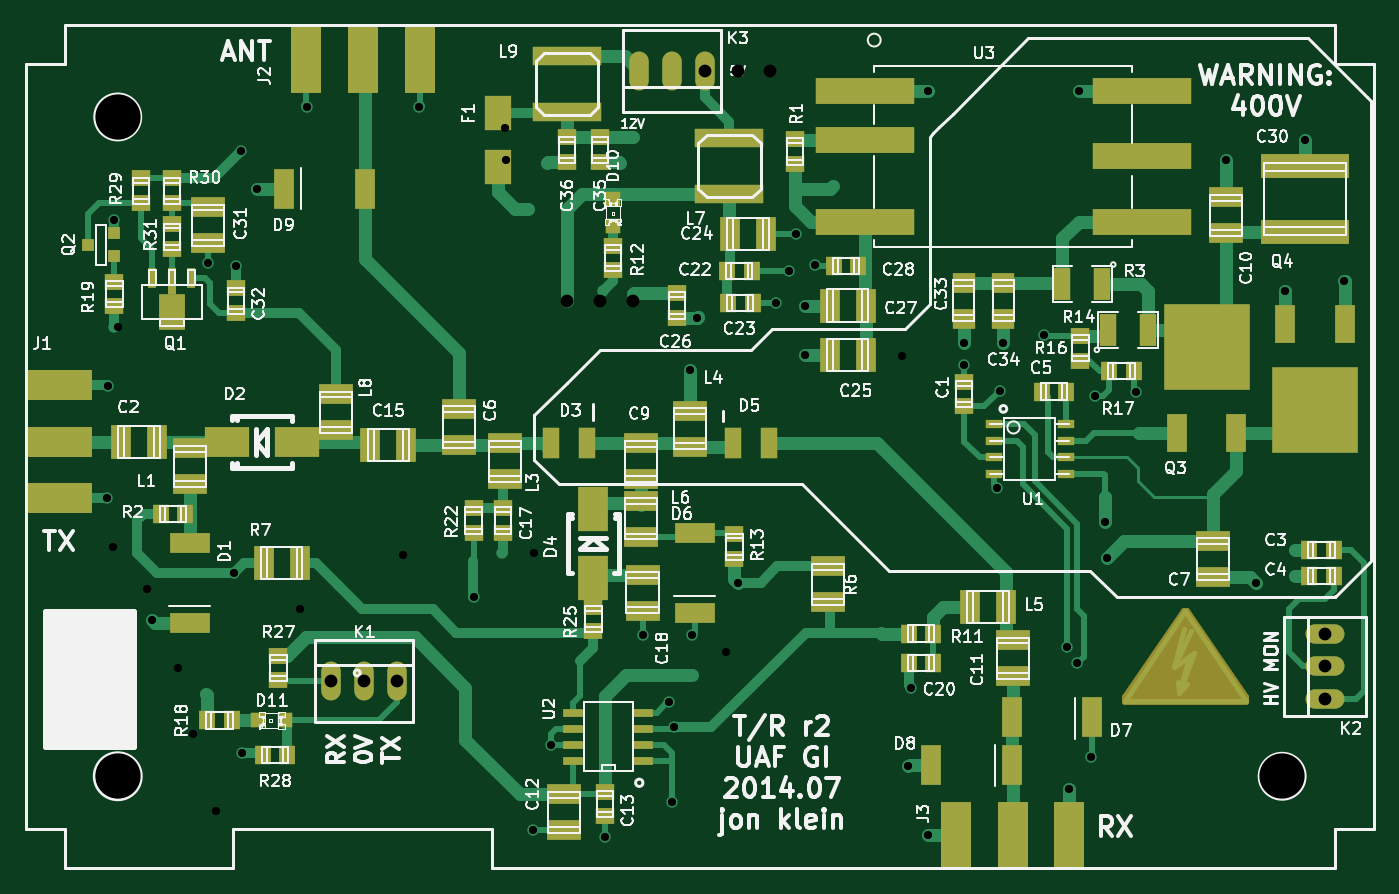
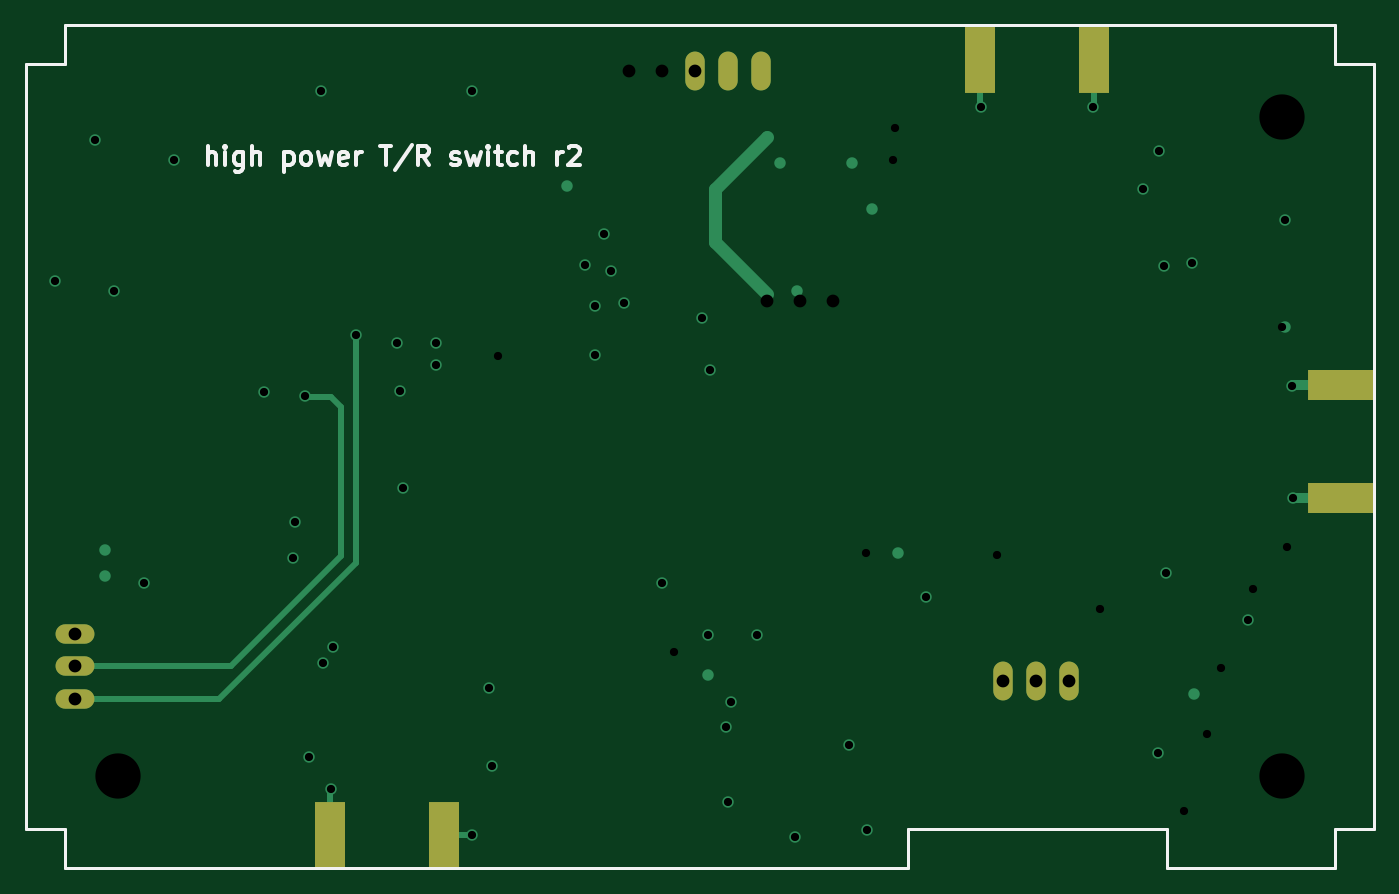
Circuit board: 8 layer files. Board 104.4 x 65.3 mm.
- bottom_copper: tr-B_Cu.gbl (2812 bytes)
- bottom_mask: tr-B_Mask.gbs (680 bytes)
- bottom_silk: tr-B_SilkS.gbo (4394 bytes)
- outline: tr-Edge_Cuts.gbr (965 bytes)
- top_copper: tr-F_Cu.gtl (21445 bytes)
- top_mask: tr-F_Mask.gts (5311 bytes)
- top_silk: tr-F_SilkS.gto (80002 bytes)
- drill: tr.drl (1247 bytes)

=== bottom_copper: tr-B_Cu.gbl ===
%FSLAX34Y34*%
G04 Gerber Fmt 3.4, Leading zero omitted, Abs format*
G04 (created by PCBNEW (2014-03-19 BZR 4756)-product) date Mon 28 Jul 2014 09:33:57 AM AKDT*
%MOIN*%
G01*
G70*
G90*
G04 APERTURE LIST*
%ADD10C,0.005906*%
%ADD11R,0.200787X0.094488*%
%ADD12R,0.094488X0.200787*%
%ADD13O,0.059300X0.118700*%
%ADD14O,0.118700X0.059300*%
%ADD15C,0.035000*%
%ADD16C,0.031496*%
%ADD17C,0.019685*%
%ADD18C,0.039370*%
G04 APERTURE END LIST*
G54D10*
G54D11*
X23500Y-24232D03*
X23500Y-20767D03*
G54D12*
X34507Y-10850D03*
X31042Y-10850D03*
X54316Y-34500D03*
X50851Y-34500D03*
G54D13*
X31800Y-29800D03*
X32800Y-29800D03*
X33800Y-29800D03*
G54D14*
X62100Y-30350D03*
X62100Y-29350D03*
X62100Y-28350D03*
G54D13*
X43200Y-11200D03*
X42200Y-11200D03*
X41200Y-11200D03*
G54D15*
X54550Y-29250D03*
X42200Y-33500D03*
X54250Y-28750D03*
X38500Y-31750D03*
X42750Y-20300D03*
X55450Y-26050D03*
X61200Y-26600D03*
X61200Y-25800D03*
X28000Y-30200D03*
X40600Y-14000D03*
X38400Y-14000D03*
X25200Y-15750D03*
X51100Y-19500D03*
X52300Y-19500D03*
X61500Y-13300D03*
X59100Y-13900D03*
X54600Y-11800D03*
X50000Y-11800D03*
X42800Y-28400D03*
X41300Y-28400D03*
X46250Y-19850D03*
X54984Y-32100D03*
X60000Y-26800D03*
X60900Y-17900D03*
X37000Y-25900D03*
X25000Y-20800D03*
X24967Y-24232D03*
X52100Y-23900D03*
X51100Y-20150D03*
X45380Y-18270D03*
X45750Y-17290D03*
X45965Y-16165D03*
X49484Y-30000D03*
X46250Y-18350D03*
X49400Y-32400D03*
X26350Y-27950D03*
X29550Y-14800D03*
X46550Y-17100D03*
X37950Y-34350D03*
X40150Y-34550D03*
X42975Y-18725D03*
X42100Y-30450D03*
X29100Y-32000D03*
X56350Y-21000D03*
X28050Y-17050D03*
X28900Y-17150D03*
X50000Y-34500D03*
X54300Y-33100D03*
X34475Y-12300D03*
X31075Y-12300D03*
X40100Y-17900D03*
X39000Y-18200D03*
X52200Y-20950D03*
X44200Y-26800D03*
X28850Y-26500D03*
X29050Y-13650D03*
X62700Y-17600D03*
X55400Y-24950D03*
X41000Y-13200D03*
X41000Y-18000D03*
X42800Y-29600D03*
X25200Y-19000D03*
X36150Y-27250D03*
X42250Y-31200D03*
X53550Y-19250D03*
X55100Y-21100D03*
X37800Y-15400D03*
X47100Y-14700D03*
G54D16*
X24967Y-20767D02*
X23500Y-20767D01*
X24967Y-20767D02*
X25000Y-20800D01*
X23500Y-24232D02*
X24967Y-24232D01*
G54D17*
X50851Y-34500D02*
X50000Y-34500D01*
X54316Y-33116D02*
X54300Y-33100D01*
X54316Y-34500D02*
X54316Y-33116D01*
X34507Y-12267D02*
X34475Y-12300D01*
X34507Y-10850D02*
X34507Y-12267D01*
X31042Y-12267D02*
X31075Y-12300D01*
X31042Y-10850D02*
X31042Y-12267D01*
G54D18*
X41000Y-13200D02*
X42600Y-14800D01*
X42600Y-16400D02*
X42600Y-14800D01*
X41000Y-18000D02*
X42600Y-16400D01*
G54D17*
X57700Y-30350D02*
X53550Y-26200D01*
X53550Y-26200D02*
X53550Y-19250D01*
X62100Y-30350D02*
X57700Y-30350D01*
X55100Y-21100D02*
X55050Y-21150D01*
X55050Y-21150D02*
X54300Y-21150D01*
X54300Y-21150D02*
X54000Y-21450D01*
X54000Y-21450D02*
X54000Y-26000D01*
X54000Y-26000D02*
X57350Y-29350D01*
X57350Y-29350D02*
X62100Y-29350D01*
M02*

=== bottom_mask: tr-B_Mask.gbs ===
%FSLAX34Y34*%
G04 Gerber Fmt 3.4, Leading zero omitted, Abs format*
G04 (created by PCBNEW (2014-03-19 BZR 4756)-product) date Mon 28 Jul 2014 09:33:57 AM AKDT*
%MOIN*%
G01*
G70*
G90*
G04 APERTURE LIST*
%ADD10C,0.005906*%
%ADD11R,0.200787X0.094488*%
%ADD12R,0.094488X0.200787*%
%ADD13O,0.059300X0.118700*%
%ADD14O,0.118700X0.059300*%
G04 APERTURE END LIST*
G54D10*
G54D11*
X23500Y-24232D03*
X23500Y-20767D03*
G54D12*
X34507Y-10850D03*
X31042Y-10850D03*
X54316Y-34500D03*
X50851Y-34500D03*
G54D13*
X31800Y-29800D03*
X32800Y-29800D03*
X33800Y-29800D03*
G54D14*
X62100Y-30350D03*
X62100Y-29350D03*
X62100Y-28350D03*
G54D13*
X43200Y-11200D03*
X42200Y-11200D03*
X41200Y-11200D03*
M02*

=== bottom_silk: tr-B_SilkS.gbo ===
%FSLAX34Y34*%
G04 Gerber Fmt 3.4, Leading zero omitted, Abs format*
G04 (created by PCBNEW (2014-03-19 BZR 4756)-product) date Mon 28 Jul 2014 09:33:57 AM AKDT*
%MOIN*%
G01*
G70*
G90*
G04 APERTURE LIST*
%ADD10C,0.005906*%
%ADD11C,0.007874*%
%ADD12C,0.011811*%
G04 APERTURE END LIST*
G54D10*
G54D11*
X23700Y-11000D02*
X22500Y-11000D01*
X23700Y-9800D02*
X23700Y-11000D01*
X62400Y-9800D02*
X23700Y-9800D01*
X62400Y-11000D02*
X62400Y-9800D01*
X63600Y-11000D02*
X62400Y-11000D01*
X63600Y-34300D02*
X63600Y-11000D01*
X62400Y-34300D02*
X63600Y-34300D01*
X62400Y-35500D02*
X62400Y-34300D01*
X36700Y-35500D02*
X62400Y-35500D01*
X36700Y-34300D02*
X36700Y-35500D01*
X28800Y-34300D02*
X36700Y-34300D01*
X28800Y-35500D02*
X28800Y-34300D01*
X23700Y-35500D02*
X28800Y-35500D01*
X23700Y-34300D02*
X23700Y-35500D01*
X22500Y-34300D02*
X23700Y-34300D01*
X22500Y-11000D02*
X22500Y-34300D01*
G54D12*
X58052Y-14067D02*
X58052Y-13476D01*
X57799Y-14067D02*
X57799Y-13757D01*
X57827Y-13701D01*
X57883Y-13673D01*
X57968Y-13673D01*
X58024Y-13701D01*
X58052Y-13729D01*
X57518Y-14067D02*
X57518Y-13673D01*
X57518Y-13476D02*
X57546Y-13504D01*
X57518Y-13532D01*
X57489Y-13504D01*
X57518Y-13476D01*
X57518Y-13532D01*
X56983Y-13673D02*
X56983Y-14151D01*
X57011Y-14207D01*
X57040Y-14235D01*
X57096Y-14264D01*
X57180Y-14264D01*
X57236Y-14235D01*
X56983Y-14039D02*
X57040Y-14067D01*
X57152Y-14067D01*
X57208Y-14039D01*
X57236Y-14010D01*
X57265Y-13954D01*
X57265Y-13785D01*
X57236Y-13729D01*
X57208Y-13701D01*
X57152Y-13673D01*
X57040Y-13673D01*
X56983Y-13701D01*
X56702Y-14067D02*
X56702Y-13476D01*
X56449Y-14067D02*
X56449Y-13757D01*
X56477Y-13701D01*
X56533Y-13673D01*
X56618Y-13673D01*
X56674Y-13701D01*
X56702Y-13729D01*
X55718Y-13673D02*
X55718Y-14264D01*
X55718Y-13701D02*
X55662Y-13673D01*
X55549Y-13673D01*
X55493Y-13701D01*
X55465Y-13729D01*
X55437Y-13785D01*
X55437Y-13954D01*
X55465Y-14010D01*
X55493Y-14039D01*
X55549Y-14067D01*
X55662Y-14067D01*
X55718Y-14039D01*
X55099Y-14067D02*
X55155Y-14039D01*
X55184Y-14010D01*
X55212Y-13954D01*
X55212Y-13785D01*
X55184Y-13729D01*
X55155Y-13701D01*
X55099Y-13673D01*
X55015Y-13673D01*
X54959Y-13701D01*
X54930Y-13729D01*
X54902Y-13785D01*
X54902Y-13954D01*
X54930Y-14010D01*
X54959Y-14039D01*
X55015Y-14067D01*
X55099Y-14067D01*
X54705Y-13673D02*
X54593Y-14067D01*
X54480Y-13785D01*
X54368Y-14067D01*
X54256Y-13673D01*
X53806Y-14039D02*
X53862Y-14067D01*
X53974Y-14067D01*
X54031Y-14039D01*
X54059Y-13982D01*
X54059Y-13757D01*
X54031Y-13701D01*
X53974Y-13673D01*
X53862Y-13673D01*
X53806Y-13701D01*
X53777Y-13757D01*
X53777Y-13814D01*
X54059Y-13870D01*
X53524Y-14067D02*
X53524Y-13673D01*
X53524Y-13785D02*
X53496Y-13729D01*
X53468Y-13701D01*
X53412Y-13673D01*
X53356Y-13673D01*
X52793Y-13476D02*
X52456Y-13476D01*
X52624Y-14067D02*
X52624Y-13476D01*
X51837Y-13448D02*
X52343Y-14207D01*
X51303Y-14067D02*
X51500Y-13785D01*
X51640Y-14067D02*
X51640Y-13476D01*
X51415Y-13476D01*
X51359Y-13504D01*
X51331Y-13532D01*
X51303Y-13589D01*
X51303Y-13673D01*
X51331Y-13729D01*
X51359Y-13757D01*
X51415Y-13785D01*
X51640Y-13785D01*
X50628Y-14039D02*
X50572Y-14067D01*
X50459Y-14067D01*
X50403Y-14039D01*
X50375Y-13982D01*
X50375Y-13954D01*
X50403Y-13898D01*
X50459Y-13870D01*
X50543Y-13870D01*
X50600Y-13842D01*
X50628Y-13785D01*
X50628Y-13757D01*
X50600Y-13701D01*
X50543Y-13673D01*
X50459Y-13673D01*
X50403Y-13701D01*
X50178Y-13673D02*
X50065Y-14067D01*
X49953Y-13785D01*
X49840Y-14067D01*
X49728Y-13673D01*
X49503Y-14067D02*
X49503Y-13673D01*
X49503Y-13476D02*
X49531Y-13504D01*
X49503Y-13532D01*
X49475Y-13504D01*
X49503Y-13476D01*
X49503Y-13532D01*
X49306Y-13673D02*
X49081Y-13673D01*
X49222Y-13476D02*
X49222Y-13982D01*
X49194Y-14039D01*
X49137Y-14067D01*
X49081Y-14067D01*
X48631Y-14039D02*
X48687Y-14067D01*
X48800Y-14067D01*
X48856Y-14039D01*
X48884Y-14010D01*
X48912Y-13954D01*
X48912Y-13785D01*
X48884Y-13729D01*
X48856Y-13701D01*
X48800Y-13673D01*
X48687Y-13673D01*
X48631Y-13701D01*
X48378Y-14067D02*
X48378Y-13476D01*
X48125Y-14067D02*
X48125Y-13757D01*
X48153Y-13701D01*
X48209Y-13673D01*
X48294Y-13673D01*
X48350Y-13701D01*
X48378Y-13729D01*
X47394Y-14067D02*
X47394Y-13673D01*
X47394Y-13785D02*
X47366Y-13729D01*
X47338Y-13701D01*
X47281Y-13673D01*
X47225Y-13673D01*
X47056Y-13532D02*
X47028Y-13504D01*
X46972Y-13476D01*
X46831Y-13476D01*
X46775Y-13504D01*
X46747Y-13532D01*
X46719Y-13589D01*
X46719Y-13645D01*
X46747Y-13729D01*
X47085Y-14067D01*
X46719Y-14067D01*
M02*

=== outline: tr-Edge_Cuts.gbr ===
%FSLAX34Y34*%
G04 Gerber Fmt 3.4, Leading zero omitted, Abs format*
G04 (created by PCBNEW (2014-03-19 BZR 4756)-product) date Mon 28 Jul 2014 09:33:57 AM AKDT*
%MOIN*%
G01*
G70*
G90*
G04 APERTURE LIST*
%ADD10C,0.005906*%
%ADD11C,0.003937*%
G04 APERTURE END LIST*
G54D10*
G54D11*
X36700Y-35500D02*
X62400Y-35500D01*
X28800Y-35500D02*
X23700Y-35500D01*
X36700Y-34300D02*
X36700Y-35500D01*
X28800Y-34300D02*
X36700Y-34300D01*
X28800Y-35500D02*
X28800Y-34300D01*
X22500Y-34300D02*
X22500Y-11000D01*
X23700Y-34300D02*
X22500Y-34300D01*
X23700Y-35500D02*
X23700Y-34300D01*
X23700Y-11000D02*
X22500Y-11000D01*
X23700Y-9800D02*
X23700Y-11000D01*
X62400Y-9800D02*
X23700Y-9800D01*
X62400Y-11000D02*
X62400Y-9800D01*
X63600Y-11000D02*
X62400Y-11000D01*
X63600Y-34300D02*
X63600Y-11000D01*
X63500Y-34300D02*
X63600Y-34300D01*
X63600Y-34300D02*
X63500Y-34300D01*
X62400Y-34300D02*
X63600Y-34300D01*
X62400Y-35500D02*
X62400Y-34300D01*
X50100Y-35500D02*
X62400Y-35500D01*
M02*

=== top_copper: tr-F_Cu.gtl (21445 bytes, source omitted) ===
=== top_mask: tr-F_Mask.gts ===
%FSLAX34Y34*%
G04 Gerber Fmt 3.4, Leading zero omitted, Abs format*
G04 (created by PCBNEW (2014-03-19 BZR 4756)-product) date Mon 28 Jul 2014 09:33:57 AM AKDT*
%MOIN*%
G01*
G70*
G90*
G04 APERTURE LIST*
%ADD10C,0.005906*%
%ADD11R,0.059000X0.051200*%
%ADD12R,0.063000X0.106000*%
%ADD13R,0.051200X0.059000*%
%ADD14R,0.106000X0.063000*%
%ADD15R,0.121024X0.060000*%
%ADD16R,0.050000X0.092913*%
%ADD17R,0.060000X0.121024*%
%ADD18R,0.200787X0.094488*%
%ADD19R,0.094488X0.200787*%
%ADD20R,0.062992X0.118110*%
%ADD21R,0.263780X0.263780*%
%ADD22R,0.050000X0.025000*%
%ADD23R,0.071000X0.063000*%
%ADD24R,0.062992X0.023622*%
%ADD25R,0.300000X0.078740*%
%ADD26R,0.208700X0.059100*%
%ADD27R,0.267700X0.072800*%
%ADD28R,0.079900X0.104400*%
%ADD29R,0.047200X0.047200*%
%ADD30O,0.059300X0.118700*%
%ADD31O,0.118700X0.059300*%
%ADD32R,0.027600X0.063000*%
%ADD33R,0.027600X0.082700*%
%ADD34R,0.078700X0.108300*%
%ADD35R,0.036000X0.036000*%
%ADD36R,0.137800X0.090600*%
%ADD37R,0.090600X0.137800*%
%ADD38R,0.050000X0.100000*%
%ADD39C,0.019685*%
G04 APERTURE END LIST*
G54D10*
G54D11*
X51100Y-21425D03*
X51100Y-20675D03*
G54D12*
X26500Y-22500D03*
X25400Y-22500D03*
G54D13*
X62375Y-25800D03*
X61625Y-25800D03*
X54225Y-20975D03*
X53475Y-20975D03*
G54D14*
X35700Y-22600D03*
X35700Y-21500D03*
X58700Y-26625D03*
X58700Y-25525D03*
X41250Y-23650D03*
X41250Y-22550D03*
X59100Y-16150D03*
X59100Y-15050D03*
X52584Y-28550D03*
X52584Y-29650D03*
G54D11*
X40150Y-33175D03*
X40150Y-33925D03*
G54D12*
X34100Y-22600D03*
X33000Y-22600D03*
G54D11*
X37050Y-25275D03*
X37050Y-24525D03*
G54D14*
X41300Y-26550D03*
X41300Y-27650D03*
G54D13*
X49409Y-29250D03*
X50159Y-29250D03*
X43875Y-17290D03*
X44625Y-17290D03*
X43905Y-18270D03*
X44655Y-18270D03*
G54D12*
X43965Y-16165D03*
X45065Y-16165D03*
X48100Y-19850D03*
X47000Y-19850D03*
X48100Y-18350D03*
X47000Y-18350D03*
G54D15*
X27500Y-25575D03*
X27500Y-28025D03*
G54D16*
X38498Y-22550D03*
X39601Y-22550D03*
X45151Y-22550D03*
X44048Y-22550D03*
G54D15*
X42900Y-25275D03*
X42900Y-27725D03*
G54D17*
X52559Y-30900D03*
X55009Y-30900D03*
X50109Y-32350D03*
X52559Y-32350D03*
G54D18*
X23500Y-22500D03*
X23500Y-20767D03*
X23500Y-24232D03*
G54D19*
X32775Y-10850D03*
X31042Y-10850D03*
X34507Y-10850D03*
X52584Y-34500D03*
X50851Y-34500D03*
X54316Y-34500D03*
G54D14*
X27500Y-22700D03*
X27500Y-23800D03*
X37100Y-23650D03*
X37100Y-22550D03*
X42750Y-22650D03*
X42750Y-21550D03*
G54D12*
X51284Y-27550D03*
X52384Y-27550D03*
G54D14*
X41250Y-24300D03*
X41250Y-25400D03*
G54D20*
X57594Y-22225D03*
X59405Y-22225D03*
G54D21*
X58500Y-19606D03*
G54D20*
X62705Y-18925D03*
X60894Y-18925D03*
G54D21*
X61800Y-21543D03*
G54D13*
X27355Y-24705D03*
X26605Y-24705D03*
X49409Y-28350D03*
X50159Y-28350D03*
G54D11*
X44100Y-25325D03*
X44100Y-26075D03*
X36150Y-25275D03*
X36150Y-24525D03*
X39800Y-28275D03*
X39800Y-27525D03*
X30200Y-29775D03*
X30200Y-29025D03*
G54D22*
X52000Y-21975D03*
X52000Y-22475D03*
X52000Y-22975D03*
X52000Y-23475D03*
X54200Y-23475D03*
X54200Y-22975D03*
X54200Y-22475D03*
X54200Y-21975D03*
G54D11*
X42350Y-17975D03*
X42350Y-18725D03*
G54D23*
X52300Y-17650D03*
X52300Y-18750D03*
G54D17*
X32825Y-14800D03*
X30375Y-14800D03*
G54D24*
X39187Y-32238D03*
X41312Y-32238D03*
X39187Y-31746D03*
X39187Y-31253D03*
X39187Y-30761D03*
X41312Y-31746D03*
X41312Y-31253D03*
X41312Y-30761D03*
G54D13*
X47875Y-17150D03*
X47125Y-17150D03*
G54D11*
X45950Y-14025D03*
X45950Y-13275D03*
G54D25*
X48087Y-11800D03*
X48087Y-13288D03*
X48087Y-15800D03*
X56512Y-15800D03*
X56512Y-13800D03*
X56512Y-11800D03*
G54D26*
X43950Y-13250D03*
X43950Y-14950D03*
G54D27*
X61500Y-16114D03*
X61500Y-14086D03*
G54D23*
X51100Y-17650D03*
X51100Y-18750D03*
G54D28*
X36900Y-12479D03*
X36900Y-14121D03*
G54D14*
X38900Y-33250D03*
X38900Y-34350D03*
X46950Y-27400D03*
X46950Y-26300D03*
G54D12*
X30850Y-26200D03*
X29750Y-26200D03*
G54D13*
X29725Y-32050D03*
X30475Y-32050D03*
G54D29*
X40400Y-15087D03*
X40400Y-15913D03*
X30413Y-31000D03*
X29587Y-31000D03*
G54D30*
X31800Y-29800D03*
X32800Y-29800D03*
X33800Y-29800D03*
G54D31*
X62100Y-30350D03*
X62100Y-29350D03*
X62100Y-28350D03*
G54D11*
X40400Y-16525D03*
X40400Y-17275D03*
X54650Y-20025D03*
X54650Y-19275D03*
G54D13*
X55525Y-20350D03*
X56275Y-20350D03*
X28025Y-31000D03*
X28775Y-31000D03*
G54D14*
X28050Y-15350D03*
X28050Y-16450D03*
G54D11*
X25200Y-18375D03*
X25200Y-17625D03*
X26000Y-14475D03*
X26000Y-15225D03*
X26950Y-14475D03*
X26950Y-15225D03*
X26950Y-15875D03*
X26950Y-16625D03*
X28900Y-17825D03*
X28900Y-18575D03*
G54D14*
X31950Y-21050D03*
X31950Y-22150D03*
G54D11*
X40000Y-13225D03*
X40000Y-13975D03*
X39000Y-13225D03*
X39000Y-13975D03*
G54D30*
X43200Y-11200D03*
X42200Y-11200D03*
X41200Y-11200D03*
G54D26*
X39000Y-10750D03*
X39000Y-12450D03*
G54D32*
X27541Y-17502D03*
G54D33*
X26950Y-17600D03*
G54D32*
X26359Y-17502D03*
G54D34*
X26950Y-18545D03*
G54D35*
X25200Y-16150D03*
X25200Y-16850D03*
X24400Y-16500D03*
G54D36*
X30763Y-22500D03*
X28637Y-22500D03*
G54D37*
X39800Y-26663D03*
X39800Y-24537D03*
G54D13*
X62375Y-26600D03*
X61625Y-26600D03*
G54D38*
X55300Y-17700D03*
X54100Y-17700D03*
X55500Y-19100D03*
X56700Y-19100D03*
G54D10*
G36*
X59701Y-30451D02*
X55998Y-30451D01*
X55998Y-30280D01*
X57801Y-27648D01*
X57898Y-27648D01*
X59701Y-30280D01*
X59701Y-30451D01*
X59701Y-30451D01*
G37*
G54D39*
X59701Y-30451D02*
X55998Y-30451D01*
X55998Y-30280D01*
X57801Y-27648D01*
X57898Y-27648D01*
X59701Y-30280D01*
X59701Y-30451D01*
M02*

=== top_silk: tr-F_SilkS.gto (80002 bytes, source omitted) ===
=== drill: tr.drl ===
M48
;DRILL file {Pcbnew (2014-03-19 BZR 4756)-product} date Tue May 27 14:49:30 2014
;FORMAT={-:-/ absolute / inch / decimal}
FMAT,2
INCH,TZ
T1C0.025
T2C0.039
T3C0.039
T4C0.138
%
G90
G05
M72
T1
X2.4968Y-2.4232
X2.5Y-2.08
X2.515Y-2.57
X2.52Y-1.575
X2.53Y-1.9
X2.62Y-2.7
X2.635Y-2.795
X2.715Y-2.94
X2.76Y-3.14
X2.805Y-1.705
X2.83Y-3.375
X2.885Y-2.65
X2.89Y-1.715
X2.905Y-1.365
X2.91Y-3.2
X2.955Y-1.48
X3.085Y-2.76
X3.1075Y-1.23
X3.4Y-2.595
X3.4475Y-1.23
X3.615Y-2.725
X3.71Y-1.295
X3.715Y-1.39
X3.795Y-3.435
X3.8Y-2.59
X3.85Y-3.175
X4.015Y-3.455
X4.13Y-2.84
X4.21Y-3.045
X4.22Y-3.35
X4.225Y-3.12
X4.275Y-2.03
X4.28Y-2.84
X4.2975Y-1.8725
X4.385Y-2.89
X4.42Y-2.68
X4.538Y-1.827
X4.575Y-1.729
X4.5965Y-1.6165
X4.625Y-1.835
X4.625Y-1.985
X4.655Y-1.71
X4.92Y-1.99
X4.94Y-3.24
X4.9484Y-3.
X5.Y-1.18
X5.Y-3.45
X5.11Y-1.95
X5.11Y-2.015
X5.21Y-2.39
X5.22Y-2.095
X5.23Y-1.95
X5.355Y-1.925
X5.425Y-2.875
X5.43Y-3.31
X5.455Y-2.925
X5.46Y-1.18
X5.4984Y-3.21
X5.51Y-2.11
X5.54Y-2.495
X5.545Y-2.605
X5.635Y-2.1
X5.91Y-1.39
X6.Y-2.68
X6.09Y-1.79
X6.15Y-1.33
X6.27Y-1.76
T2
X3.18Y-2.98
X3.28Y-2.98
X3.38Y-2.98
X4.32Y-1.12
X4.42Y-1.12
X4.52Y-1.12
X6.21Y-2.835
X6.21Y-2.935
X6.21Y-3.035
T3
X3.9Y-1.82
X4.Y-1.82
X4.1Y-1.82
T4
X2.53Y-1.26
X2.53Y-3.27
X6.08Y-3.27
T0
M30
